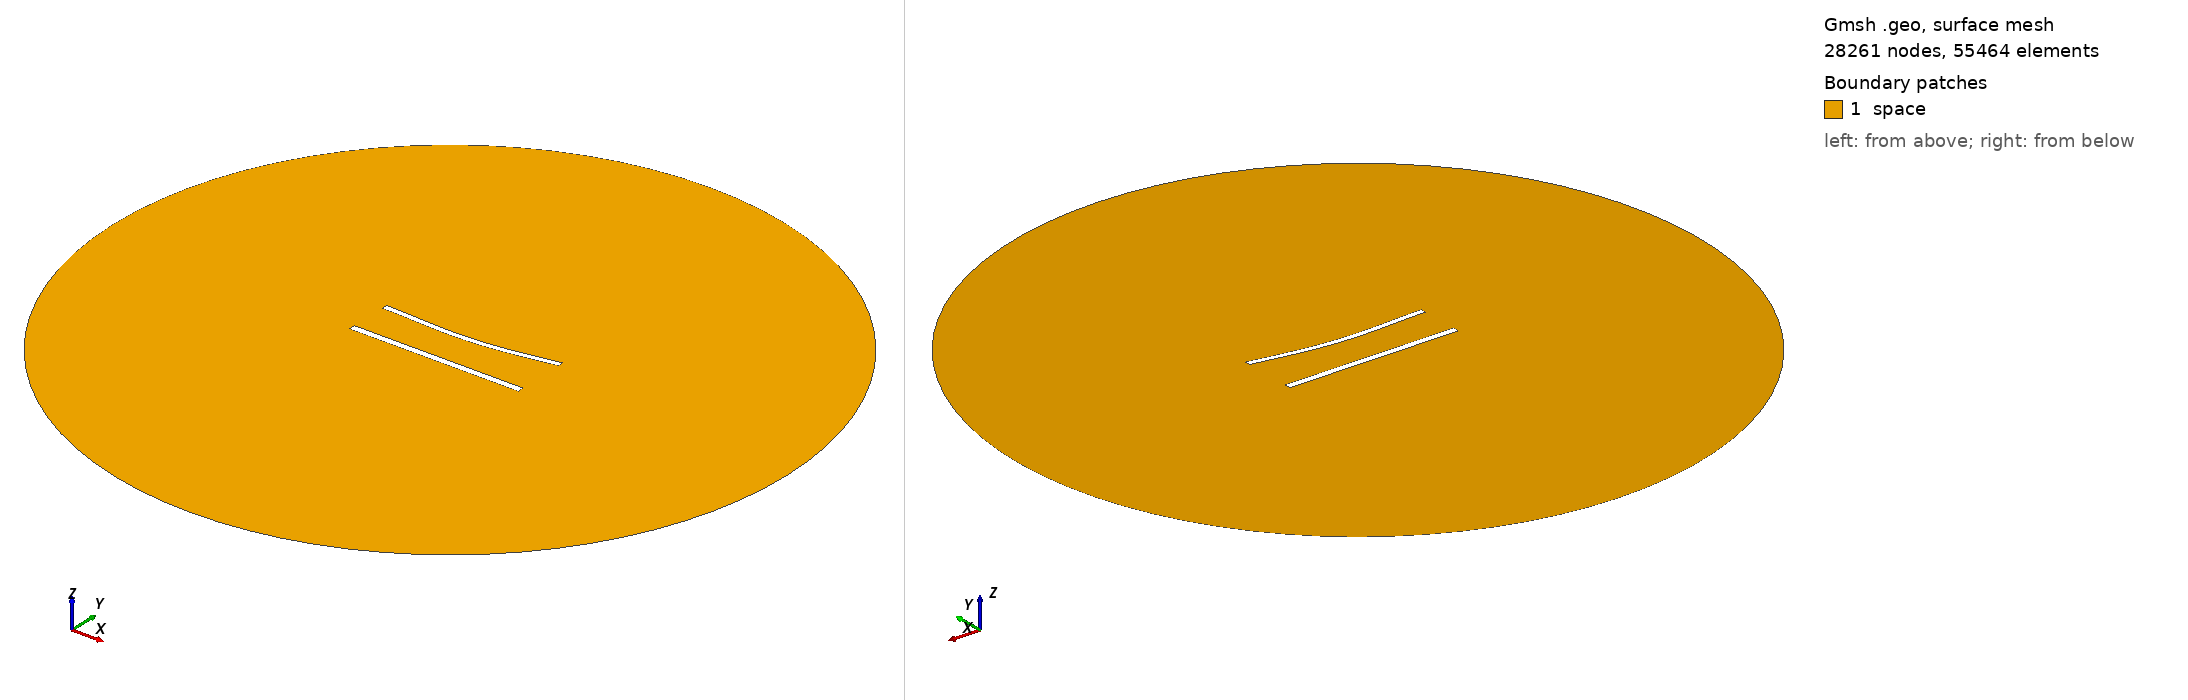

Gmsh geometry script, surface-meshed: 28261 nodes, 55464 surface elements. Boundary patches (legend numbers): 1 space. Left view from above one corner, right view from below the opposite corner. Legend entries are the model's physical surfaces. The drawing asked Gmsh for element sizes between 1% and 20% of the model's largest extent; the script's own settings can give other sizes.

=== 1031.geo (drawn) ===
//---------------------------------------
// Geometry kernel
//---------------------------------------

SetFactory("OpenCASCADE");



//---------------------------------------
// Parameters of the geometry
//---------------------------------------

// Overetch of the upper plate
overetch = 0.25;

// Distance between the plates
distance = 25.0;

// Discretization over the x axis (for the deformation)
nx = 50; 

// Length of the plate
L = 100 - overetch; 

// Number of modes
n = 4; 

// 1st mode coefficient
coeff(1) = 1.5;
beta(1) = 0.596864 * 3.1415926535 / L;

// 2nd mode coefficient
coeff(2) = -1.5;
beta(2) = 1.49418 * 3.1415926535 / L;

// 3rd mode coefficient
coeff(3) = 0.0;
beta(3) = 2.50025 * 3.1415926535 / L;

// 4th mode coefficient
coeff(4) = 0.0;
beta(4) = 3.49999 * 3.1415926535 / L;



//---------------------------------------
// Upper plate (deformed rectangle)
//---------------------------------------

// Coordiantes of the upper plate
xmin = -50;
xmax = 50 - overetch;

// Height of the upper plate
yheight = 4 - 2 * overetch;

// Indexes of the points
UpperID[] = {};
LowerID[] = {};
LeftID[] = {};
RightID[] = {};

// Point index
p = 1;

// Horizontal edges
For i In {1:nx}
    x = xmin + (i-1)*(xmax - xmin)/(nx-1);

    y_bottom = distance / 2 + overetch;
    For j In {1:n}
        C = (Cosh(beta(j)*L) + Cos(beta(j)*L)) / (Sinh(beta(j)*L) + Sin(beta(j)*L));
        y_bottom  = y_bottom + coeff(j) * (Cosh(beta(j)*(x+50)) - Cos(beta(j)*(x+50)) - C * (Sinh(beta(j)*(x+50)) - Sin(beta(j)*(x+50))));
    EndFor

    y_top = y_bottom + yheight;

    Point(p) = {x, y_top, 0, 1.0};
    UpperID[i] = p;
    p = p + 1;

    Point(p) = {x, y_bottom, 0, 1.0};
    LowerID[i] = p;
    p = p + 1;
EndFor

// Create point lists
UpperPts[] = {}; LowerPts[] = {};
For i In {1:nx}
  UpperPts[] += {UpperID[i]};
  LowerPts[] += {LowerID[i]};
EndFor

// Build splines
Spline(1) = {UpperPts[]};
Spline(2) = {LowerPts[]};
Line(3) = {LowerPts[nx-1], UpperPts[nx-1]};
Line(4) = {LowerPts[0], UpperPts[0]};

// Build the plane surface
Curve Loop(1) = {2, 3, -1, -4};
Plane Surface(1) = {1};



//---------------------------------------
// Lower plate (rectangle)
//---------------------------------------

// Vertices
Point(1001) = {-50, -distance/2, 0, 1.0};
Point(1002) = { 50, -distance/2, 0, 1.0};
Point(1003) = { 50,  -distance/2 + 4, 0, 1.0};
Point(1004) = {-50,  -distance/2 + 4, 0, 1.0};

// Edges
Line(5) = {1001, 1002};
Line(6) = {1002, 1003};
Line(7) = {1003, 1004};
Line(8) = {1004, 1001};

// Plane surface
Line Loop(2) = {5, 6, 7, 8};
Plane Surface(2) = {2}; 



//---------------------------------------
// Outer (fictious) boundary
//---------------------------------------

// Points
Point(1005) = {0, 0, 0};       // Center
Point(1006) = {200, 0, 0};     // Start point
Point(1007) = {0, 200, 0};     // 90 degrees
Point(1008) = {-200, 0, 0};    // 180 degrees
Point(1009) = {0, -200, 0};    // 270 degrees

// Circle arcs (each needs start, center, end)
Circle(9) = {1006, 1005, 1007};
Circle(10) = {1007, 1005, 1008};
Circle(11) = {1008, 1005, 1009};
Circle(12) = {1009, 1005, 1006};

// Plane surface for the entire domain
Curve Loop(3) = {9, 10, 11, 12};
Surface(3) = {3};

// Subtract the plates from the whole domain to obtain the actual domain where we want to solve the equations
BooleanDifference{ Surface{3}; Delete; }{ Surface{1}; Surface{2}; Delete; }




//---------------------------------------
// Transfinite Lines/Curves
//---------------------------------------

// Set the number of points on the boundaries
r = 6;
d = 0.15;

// Plates
Transfinite Curve {1} = 50*r/4 Using Progression 1;
Transfinite Line {2} = 50*r Using Progression 1;
Transfinite Curve {3, 4} = 2*r Using Progression 1+d;
Transfinite Line {5} = 50*r/4 Using Progression 1;
Transfinite Line {7} = 50*r Using Progression 1;
Transfinite Line {6} = 2*r Using Progression 1-d;
Transfinite Line {8} = 2*r Using Progression 1+d;

// Outer boundary
Transfinite Line {9, 10, 11, 12} = 20 Using Progression 1;



//---------------------------------------
// Physical groups
//---------------------------------------                

// Physical curves (boundaries)
Physical Line("force_segment", 10) = {2};
Physical Line("upper_plate", 11) = {1, 3, 4};
Physical Line("lower_plate", 12) = {5, 6, 7, 8};
Physical Line("boundary", 20) = {9, 10, 11, 12};

// Physical Surfaces
Physical Surface("space", 30) = {3};



//---------------------------------------
// 6. Generate the Mesh
//---------------------------------------

// 2D mesh generation
Mesh 2;
